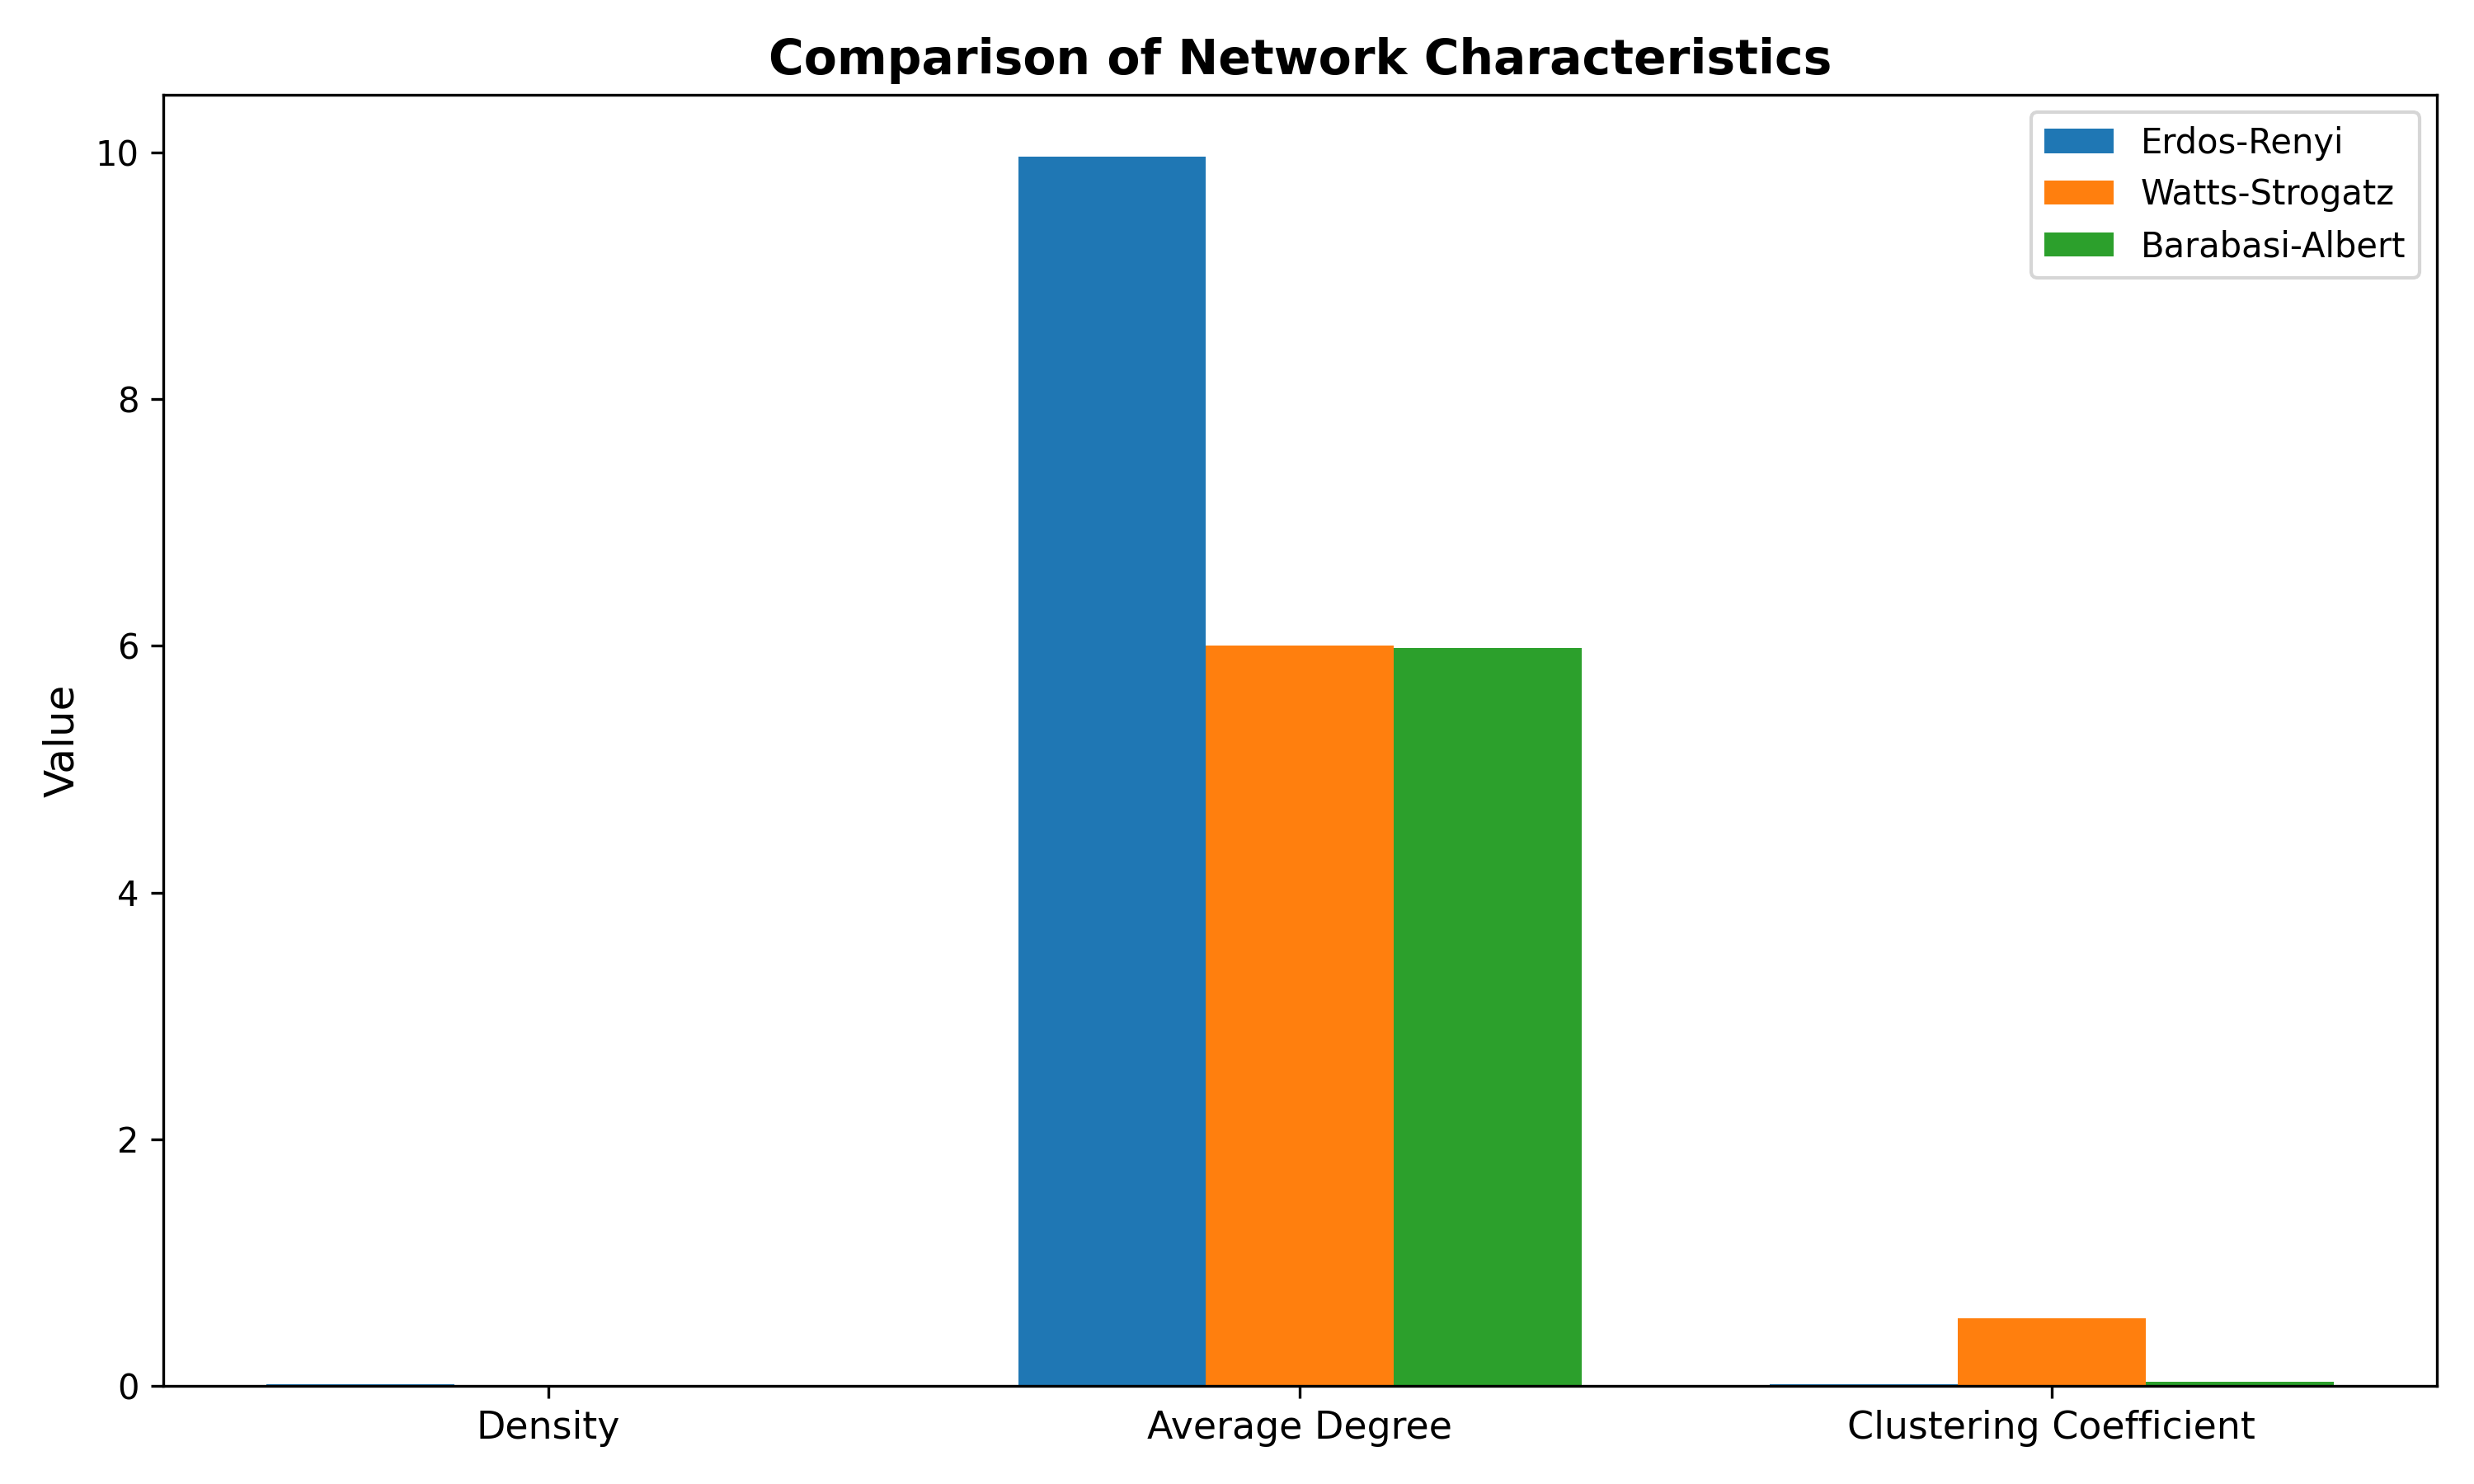

The data file committed next to this chart (first rows):
Characteristic, Erdos_Renyi, Watts_Strogatz, Barabasi_Albert
Nodes, 1000, 1000, 1000
Edges, 4985, 3000, 2991
Density, 0.01, 0.006, 0.006
Average Degree, 9.97, 6.0, 5.98
Clustering Coefficient, 0.0111, 0.5439, 0.0333
Is Connected, True, True, True
Average Path Length, 3.26, 8.852, 3.466
